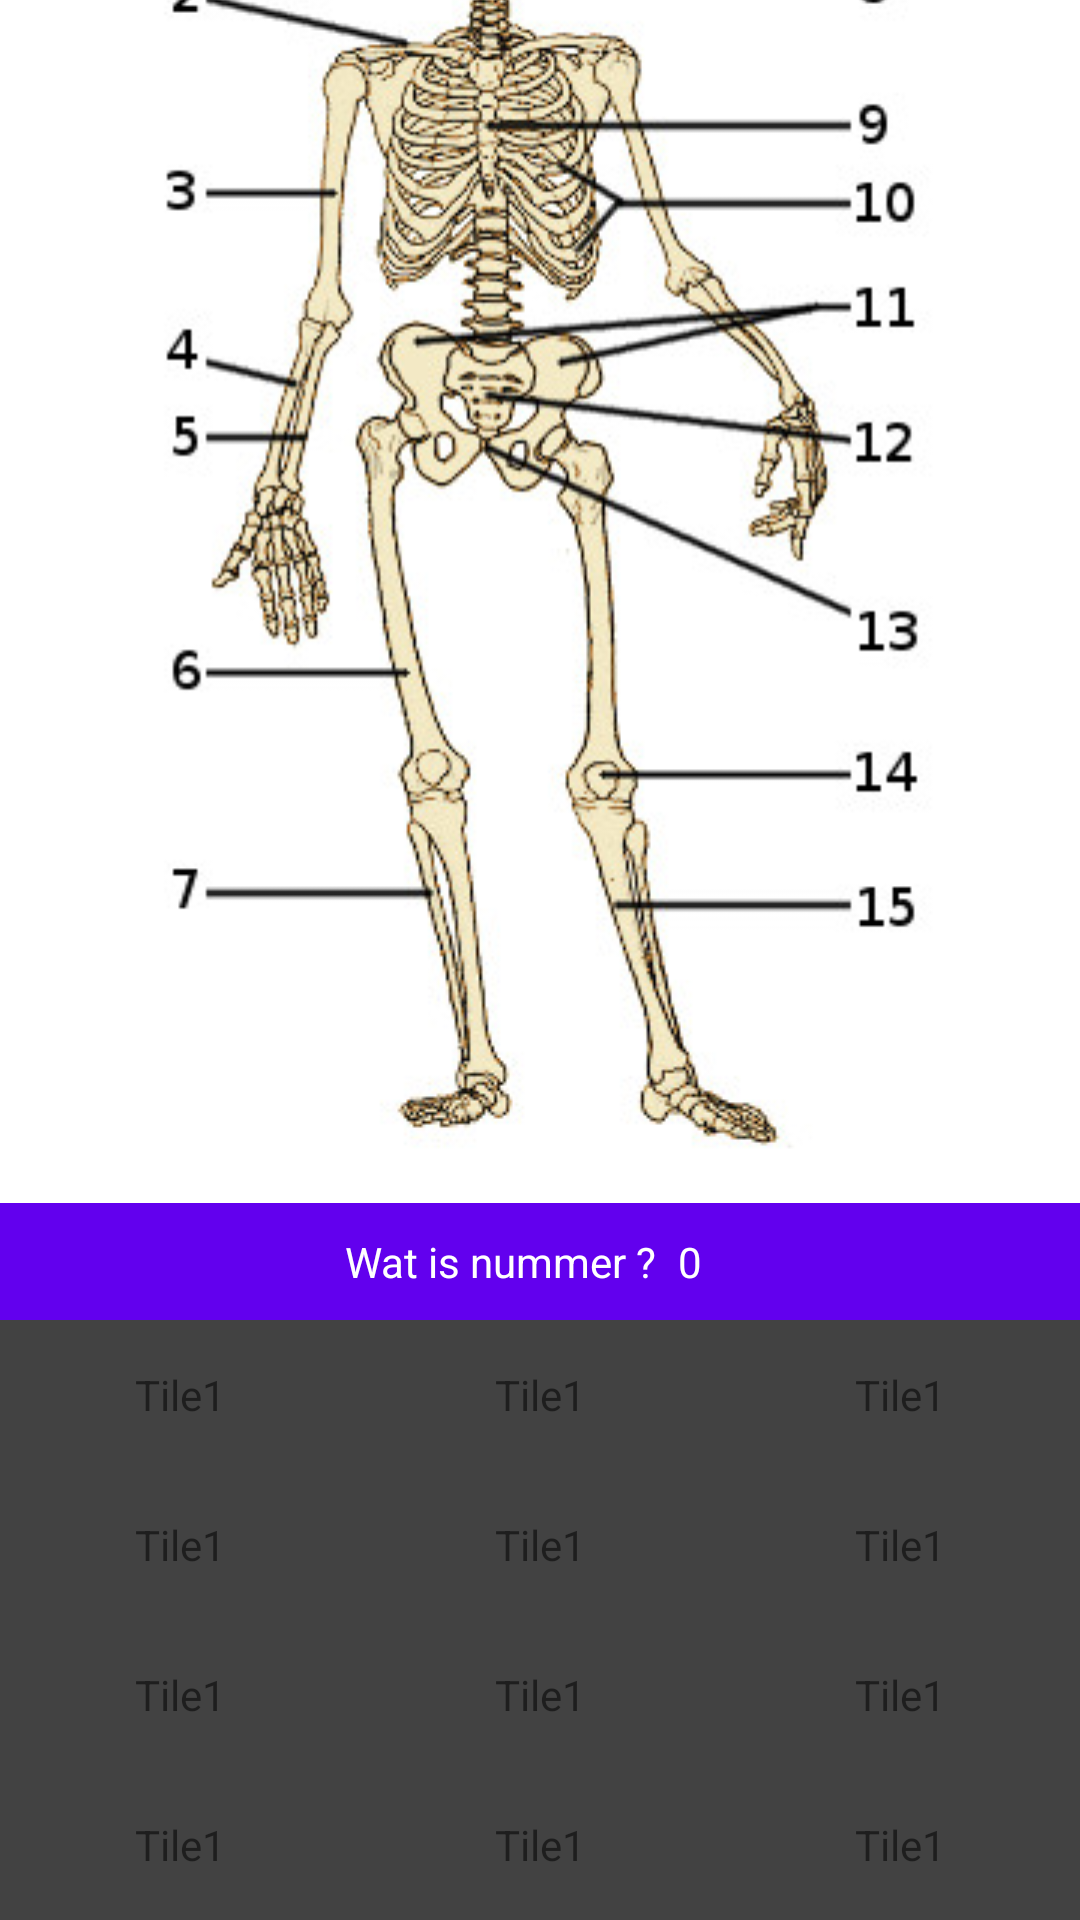

Layout XML and referenced resources for this Android screen:
<!-- AndroidManifest.xml: application theme Theme.AnatomieApp -->
<!-- res/layout/fragment_level1.xml -->
<?xml version="1.0" encoding="utf-8"?>
<androidx.constraintlayout.widget.ConstraintLayout xmlns:android="http://schemas.android.com/apk/res/android"
    xmlns:app="http://schemas.android.com/apk/res-auto"
    xmlns:app2="http://schemas.android.com/apk/lib/android.support.v7.widget.GridLayout"
    xmlns:tools="http://schemas.android.com/tools"
    android:layout_width="match_parent"
    android:layout_height="match_parent"
    tools:context=".ui.gallery.GalleryFragment">


    <ProgressBar
        android:id="@+id/progressBar2"
        style="?android:attr/progressBarStyleHorizontal"
        android:layout_width="409dp"
        android:layout_height="0dp"
        android:layout_marginBottom="489dp"
        app:layout_constraintBottom_toTopOf="@+id/imageView"
        app:layout_constraintEnd_toEndOf="parent"
        app:layout_constraintHorizontal_bias="0.0"
        app:layout_constraintStart_toStartOf="parent"
        app:layout_constraintTop_toTopOf="parent"
        app:layout_constraintVertical_bias="0.004" />

    <ImageView
        android:id="@+id/imageView3"
        android:layout_width="wrap_content"
        android:layout_height="wrap_content"
        android:src="@drawable/human_skeleton1"
        app:layout_constraintBottom_toBottomOf="parent"
        app:layout_constraintEnd_toEndOf="parent"
        app:layout_constraintStart_toStartOf="parent"
        app:layout_constraintTop_toBottomOf="@+id/progressBar2"
        app:layout_constraintVertical_bias="0.081" />

    <ImageView
        android:id="@+id/imageView"
        android:layout_width="0dp"
        android:layout_height="39dp"
        android:layout_marginBottom="200dp"
        android:cropToPadding="true"
        android:src="@color/purple_500"
        app:layout_constraintBottom_toBottomOf="parent"
        app:layout_constraintEnd_toEndOf="parent"
        app:layout_constraintHorizontal_bias="0.0"
        app:layout_constraintStart_toStartOf="parent"
        app:layout_constraintTop_toBottomOf="@+id/progressBar2" />

    <TextView
        android:id="@+id/questionNumber"
        android:layout_width="wrap_content"
        android:layout_height="wrap_content"
        android:text="0"
        android:textColor="#FFFFFF"
        app:layout_constraintBottom_toBottomOf="@+id/imageView"
        app:layout_constraintEnd_toEndOf="parent"
        app:layout_constraintHorizontal_bias="0.642"
        app:layout_constraintStart_toStartOf="@+id/imageView"
        app:layout_constraintTop_toTopOf="@+id/imageView" />

    <TextView
        android:id="@+id/QuestionTextfield"
        android:layout_width="wrap_content"
        android:layout_height="wrap_content"
        android:text="Wat is nummer ?"
        android:textColor="#FFFFFF"
        app:layout_constraintBottom_toBottomOf="@+id/imageView"
        app:layout_constraintEnd_toEndOf="parent"
        app:layout_constraintHorizontal_bias="0.449"
        app:layout_constraintStart_toStartOf="@+id/imageView"
        app:layout_constraintTop_toTopOf="@+id/imageView" />

    <GridLayout
        android:layout_width="match_parent"
        android:layout_height="wrap_content"
        android:columnCount="3"
        app:layout_constraintBottom_toBottomOf="parent"
        app:layout_constraintEnd_toEndOf="parent"
        app:layout_constraintStart_toStartOf="parent"
        app:layout_constraintTop_toBottomOf="@+id/imageView">

        <TextView
            android:layout_width="0dp"
            android:layout_height="50dp"
            android:layout_columnWeight="1"
            android:layout_gravity="fill_horizontal"
            android:background="@color/cardview_dark_background"
            android:gravity="center"
            android:text="Tile1" />
        <TextView
            android:layout_width="0dp"
            android:layout_height="50dp"
            android:layout_columnWeight="1"
            android:layout_gravity="fill_horizontal"
            android:background="@color/cardview_dark_background"
            android:gravity="center"
            android:text="Tile1" />
        <TextView
            android:layout_width="0dp"
            android:layout_height="50dp"
            android:layout_columnWeight="1"
            android:layout_gravity="fill_horizontal"
            android:background="@color/cardview_dark_background"
            android:gravity="center"
            android:text="Tile1" />
        <TextView
            android:layout_width="0dp"
            android:layout_height="50dp"
            android:layout_columnWeight="1"
            android:layout_gravity="fill_horizontal"
            android:background="@color/cardview_dark_background"
            android:gravity="center"
            android:text="Tile1" />
        <TextView
            android:layout_width="0dp"
            android:layout_height="50dp"
            android:layout_columnWeight="1"
            android:layout_gravity="fill_horizontal"
            android:background="@color/cardview_dark_background"
            android:gravity="center"
            android:text="Tile1" />
        <TextView
            android:layout_width="0dp"
            android:layout_height="50dp"
            android:layout_columnWeight="1"
            android:layout_gravity="fill_horizontal"
            android:background="@color/cardview_dark_background"
            android:gravity="center"
            android:text="Tile1" />
        <TextView
            android:layout_width="0dp"
            android:layout_height="50dp"
            android:layout_columnWeight="1"
            android:layout_gravity="fill_horizontal"
            android:background="@color/cardview_dark_background"
            android:gravity="center"
            android:text="Tile1" />
        <TextView
            android:layout_width="0dp"
            android:layout_height="50dp"
            android:layout_columnWeight="1"
            android:layout_gravity="fill_horizontal"
            android:background="@color/cardview_dark_background"
            android:gravity="center"
            android:text="Tile1" />
        <TextView
            android:layout_width="0dp"
            android:layout_height="50dp"
            android:layout_columnWeight="1"
            android:layout_gravity="fill_horizontal"
            android:background="@color/cardview_dark_background"
            android:gravity="center"
            android:text="Tile1" />
        <TextView
            android:layout_width="0dp"
            android:layout_height="50dp"
            android:layout_columnWeight="1"
            android:layout_gravity="fill_horizontal"
            android:background="@color/cardview_dark_background"
            android:gravity="center"
            android:text="Tile1" /> <TextView
        android:layout_width="0dp"
        android:layout_height="50dp"
        android:layout_columnWeight="1"
        android:layout_gravity="fill_horizontal"
        android:background="@color/cardview_dark_background"
        android:gravity="center"
        android:text="Tile1" /> <TextView
        android:layout_width="0dp"
        android:layout_height="50dp"
        android:layout_columnWeight="1"
        android:layout_gravity="fill_horizontal"
        android:background="@color/cardview_dark_background"
        android:gravity="center"
        android:text="Tile1" />



    </GridLayout>


</androidx.constraintlayout.widget.ConstraintLayout>
<!-- resources referenced by this layout -->
<resources>
  <color name="purple_500">#FF6200EE</color>
  <!-- drawable human_skeleton1: jpg bitmap (drawable, 46476 bytes) -->
  <style name="Theme.AnatomieApp" parent="Theme.MaterialComponents.DayNight.DarkActionBar">
          
          <item name="colorPrimary">@color/purple_500</item>
          <item name="colorPrimaryVariant">@color/purple_700</item>
          <item name="colorOnPrimary">@color/white</item>
          
          <item name="colorSecondary">@color/teal_200</item>
          <item name="colorSecondaryVariant">@color/teal_700</item>
          <item name="colorOnSecondary">@color/black</item>
          
          <item name="android:statusBarColor" tools:targetApi="l">?attr/colorPrimaryVariant</item>
          
      </style>
  <color name="purple_700">#FF3700B3</color>
  <color name="white">#FFFFFFFF</color>
  <color name="teal_200">#FF03DAC5</color>
  <color name="teal_700">#FF018786</color>
  <color name="black">#FF000000</color>
</resources>
